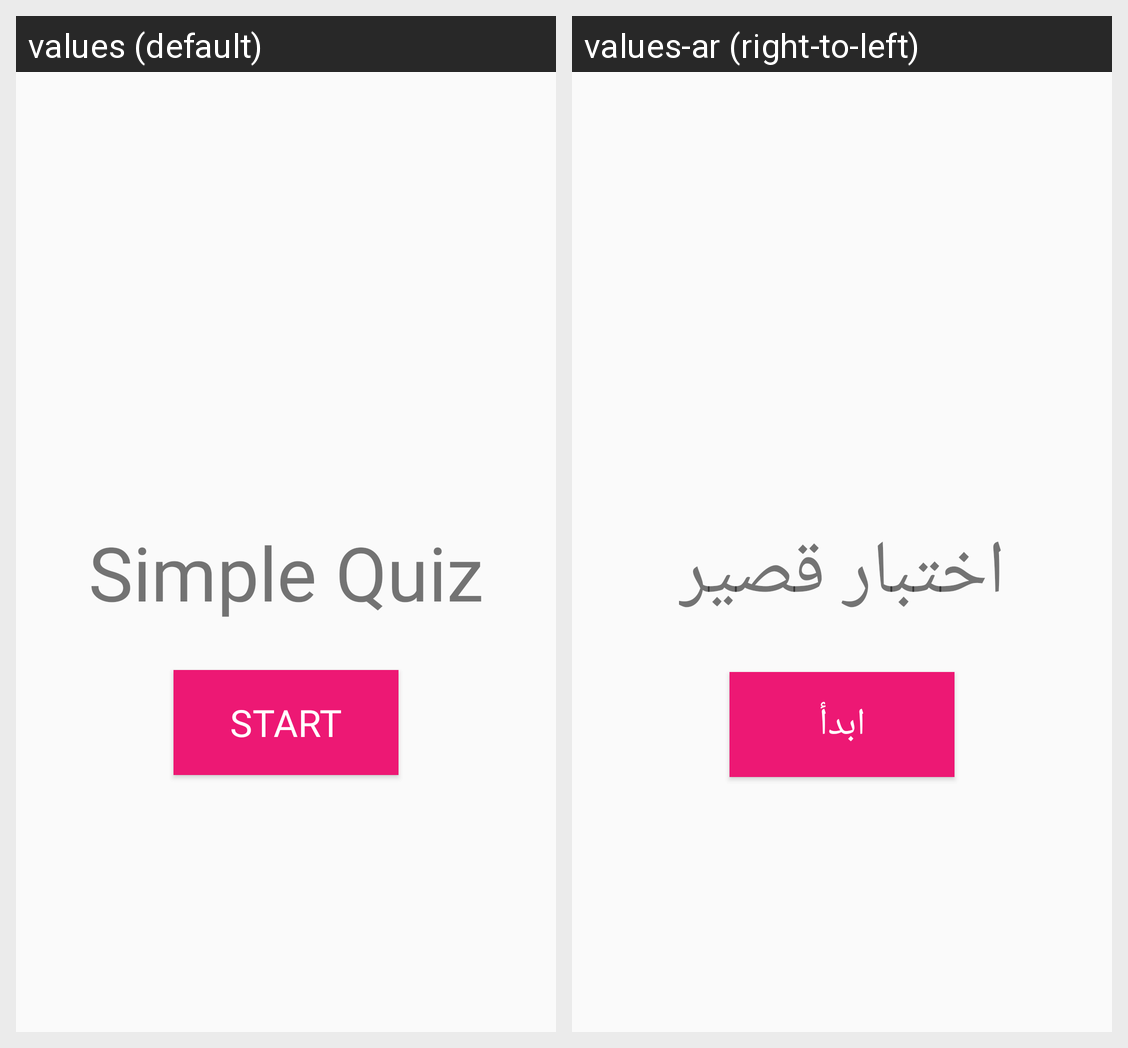

Here is an Android app screen in its default locale and in the app's own translations. Write out the translated-string differences for the strings that appear on this screen.
Android screen res/layout/activity_main.xml rendered under 2 locales, left to right: values (default), values-ar (right-to-left). Device: Nexus 5 (rendered at 1080×1920; each locale shown at half size, 540×960, under a caption strip naming it); theme Theme.MyAssignment5.
Strings drawn on this screen, with the default value and each locale's value (text and hints the layout hard-codes, and strings that could not be matched under every locale, appear in the picture but are not listed):

simple_quiz
  values: Simple Quiz
  values-ar: اختبار قصير

start
  values: Start
  values-ar: ابدأ
